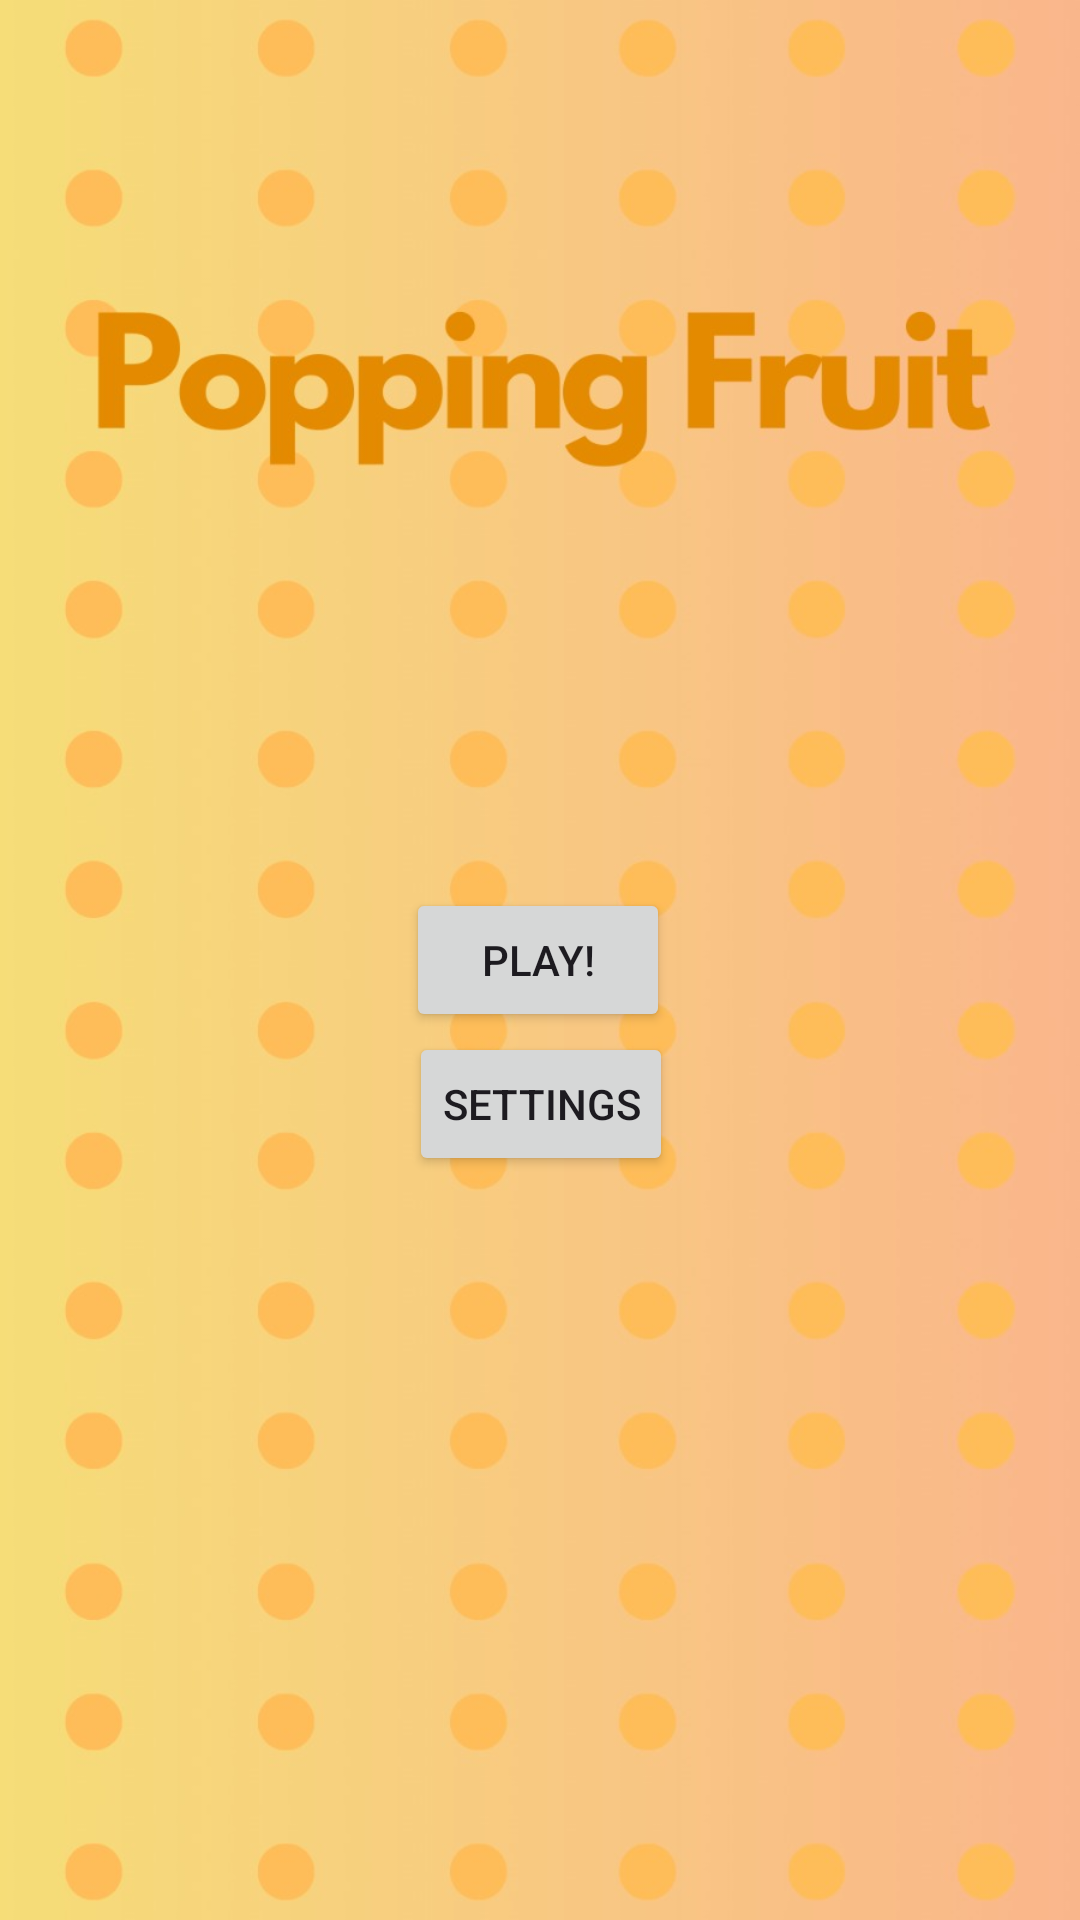

Write the Android layout XML for this screen, with the resource values it uses.
<!-- AndroidManifest.xml: application theme Theme.PoppingFruit -->
<!-- res/layout/activity_main.xml -->
<?xml version="1.0" encoding="utf-8"?>
<androidx.constraintlayout.widget.ConstraintLayout
        xmlns:android="http://schemas.android.com/apk/res/android"
        xmlns:tools="http://schemas.android.com/tools"
        xmlns:app="http://schemas.android.com/apk/res-auto"
        android:layout_width="match_parent"
        android:layout_height="match_parent"
        android:background="@drawable/welcomescreen"
        tools:context=".MainActivity">

    <Button
            android:text="Play!"
            android:elevation="4dp"
            android:paddingHorizontal="8dp"
            android:layout_width="wrap_content"
            android:layout_height="wrap_content" android:id="@+id/play_button"
            app:layout_constraintBottom_toBottomOf="parent" app:layout_constraintEnd_toEndOf="parent"
            app:layout_constraintStart_toStartOf="parent" app:layout_constraintHorizontal_bias="0.498"
            app:layout_constraintTop_toTopOf="parent"/>
    <Button
            android:text="Settings"
            android:elevation="4dp"
            android:paddingHorizontal="8dp"
            android:layout_width="wrap_content"
            android:layout_height="wrap_content" android:id="@+id/settings_button"
            app:layout_constraintEnd_toEndOf="parent"
            app:layout_constraintStart_toStartOf="parent" app:layout_constraintHorizontal_bias="0.501"
            app:layout_constraintTop_toBottomOf="@+id/play_button"/>
</androidx.constraintlayout.widget.ConstraintLayout>
<!-- resources referenced by this layout -->
<resources>
  <!-- drawable welcomescreen: jpeg bitmap (drawable, 59735 bytes) -->
  <style name="Theme.PoppingFruit" parent="Theme.MaterialComponents.DayNight.DarkActionBar">
          
          <item name="android:statusBarColor" tools:targetApi="l">@color/accent</item>
          
      </style>
  <color name="accent">#ffdd47</color>
</resources>
